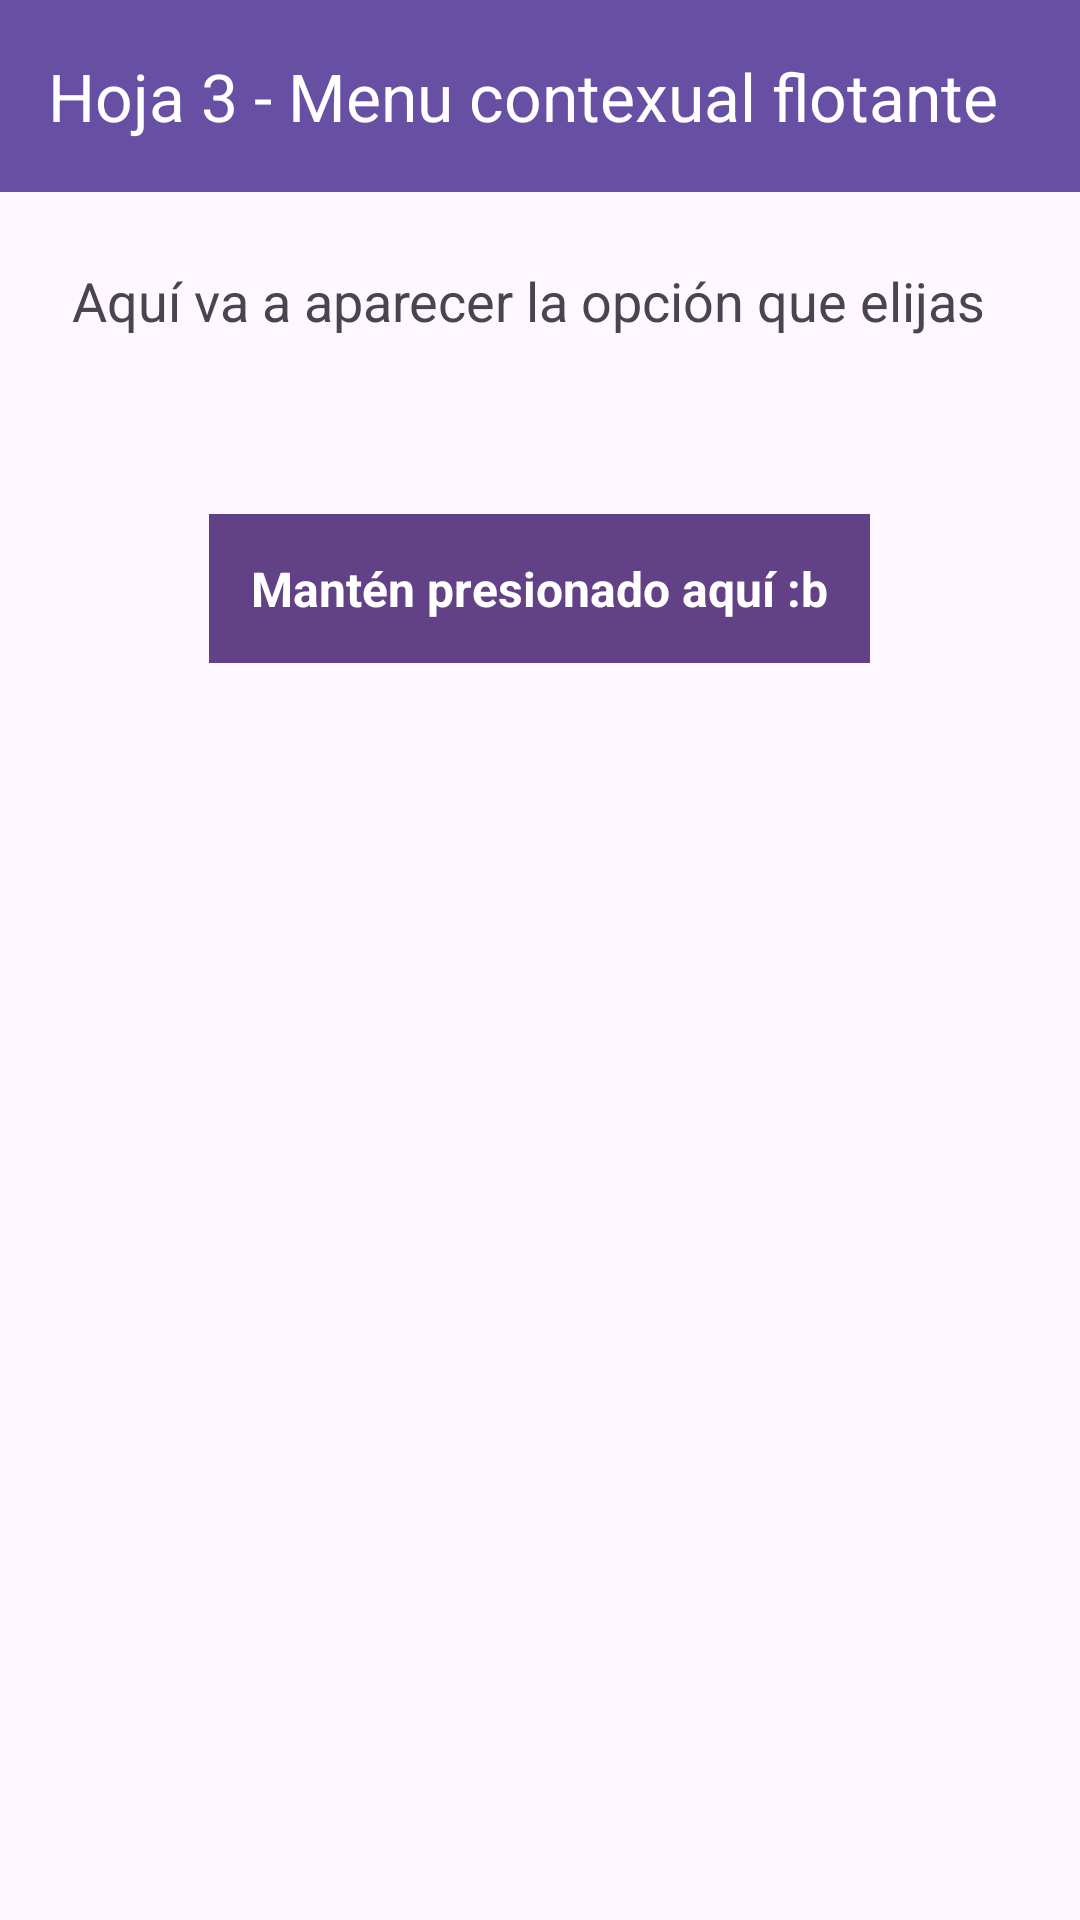

Here is an Android app screen rendered from its layout file. Give the layout XML and the strings, colors and styles it references.
<!-- AndroidManifest.xml: application theme Theme.MenussAndroid -->
<!-- res/layout/activity_hoja3_contextual.xml -->
<?xml version="1.0" encoding="utf-8"?>
<LinearLayout xmlns:android="http://schemas.android.com/apk/res/android"
    xmlns:app="http://schemas.android.com/apk/res-auto"
    android:id="@+id/main"
    android:layout_width="match_parent"
    android:layout_height="match_parent"
    android:orientation="vertical">

    <com.google.android.material.appbar.MaterialToolbar
        android:id="@+id/toolbar"
        android:layout_width="match_parent"
        android:layout_height="?attr/actionBarSize"
        android:background="?attr/colorPrimary"
        app:title="Hoja 3 - Menu contexual flotante"
        app:titleTextColor="@android:color/white" />

    <TextView
        android:id="@+id/txtResultado"
        android:layout_width="match_parent"
        android:layout_height="wrap_content"
        android:padding="24dp"
        android:textSize="18sp"
        android:text="Aquí va a aparecer la opción que elijas" />

    <TextView
        android:id="@+id/txtIndicacion"
        android:layout_width="wrap_content"
        android:layout_height="wrap_content"
        android:layout_gravity="center_horizontal"
        android:layout_marginTop="35dp"
        android:padding="14dp"
        android:background="#634186"
        android:text="Mantén presionado aquí :b"
        android:textColor="@android:color/white"
        android:textSize="16sp"
        android:textStyle="bold"
        android:clickable="true"
        android:focusable="true" />



</LinearLayout>
<!-- resources referenced by this layout -->
<resources>
  <style name="Theme.MenussAndroid" parent="Base.Theme.MenussAndroid" />
  <style name="Base.Theme.MenussAndroid" parent="Theme.Material3.DayNight.NoActionBar">
          
          
      </style>
</resources>
